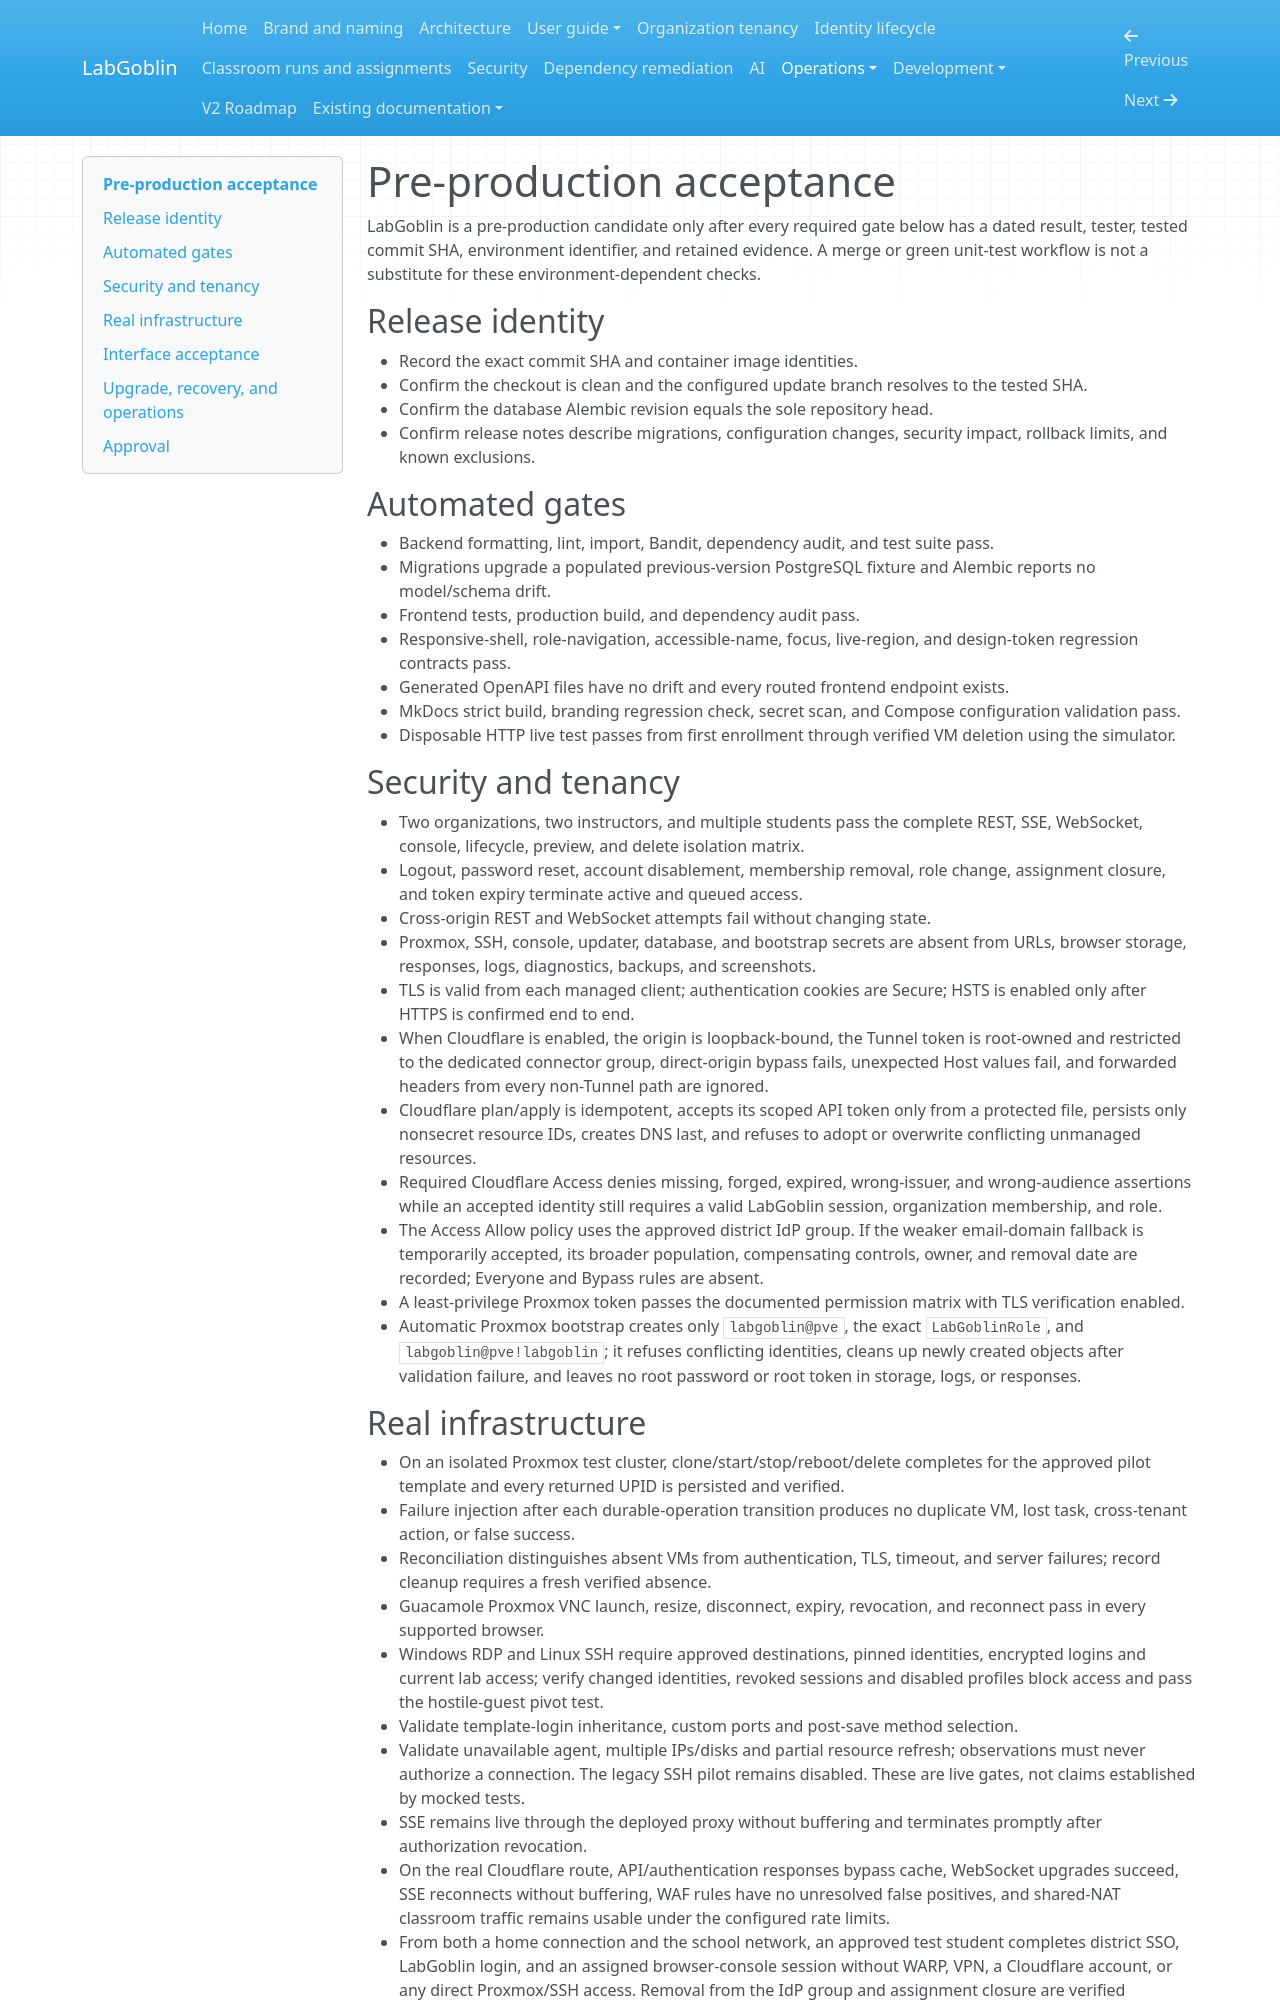

repository: wagnerks1990/LabGoblin · page: operations/preproduction-acceptance/index.html · generator: mkdocs

# Pre-production acceptance

LabGoblin is a pre-production candidate only after every required gate below has
a dated result, tester, tested commit SHA, environment identifier, and retained
evidence. A merge or green unit-test workflow is not a substitute for these
environment-dependent checks.

## Release identity

- Record the exact commit SHA and container image identities.
- Confirm the checkout is clean and the configured update branch resolves to
  the tested SHA.
- Confirm the database Alembic revision equals the sole repository head.
- Confirm release notes describe migrations, configuration changes, security
  impact, rollback limits, and known exclusions.

## Automated gates

- Backend formatting, lint, import, Bandit, dependency audit, and test suite pass.
- Migrations upgrade a populated previous-version PostgreSQL fixture and Alembic
  reports no model/schema drift.
- Frontend tests, production build, and dependency audit pass.
- Responsive-shell, role-navigation, accessible-name, focus, live-region, and
  design-token regression contracts pass.
- Generated OpenAPI files have no drift and every routed frontend endpoint exists.
- MkDocs strict build, branding regression check, secret scan, and Compose
  configuration validation pass.
- Disposable HTTP live test passes from first enrollment through verified VM
  deletion using the simulator.

## Security and tenancy

- Two organizations, two instructors, and multiple students pass the complete
  REST, SSE, WebSocket, console, lifecycle, preview, and delete isolation matrix.
- Logout, password reset, account disablement, membership removal, role change,
  assignment closure, and token expiry terminate active and queued access.
- Cross-origin REST and WebSocket attempts fail without changing state.
- Proxmox, SSH, console, updater, database, and bootstrap secrets are absent from
  URLs, browser storage, responses, logs, diagnostics, backups, and screenshots.
- TLS is valid from each managed client; authentication cookies are Secure; HSTS
  is enabled only after HTTPS is confirmed end to end.
- When Cloudflare is enabled, the origin is loopback-bound, the Tunnel token is
  root-owned and restricted to the dedicated connector group, direct-origin
  bypass fails, unexpected Host values fail, and
  forwarded headers from every non-Tunnel path are ignored.
- Cloudflare plan/apply is idempotent, accepts its scoped API token only from a
  protected file, persists only nonsecret resource IDs, creates DNS last, and
  refuses to adopt or overwrite conflicting unmanaged resources.
- Required Cloudflare Access denies missing, forged, expired, wrong-issuer, and
  wrong-audience assertions while an accepted identity still requires a valid
  LabGoblin session, organization membership, and role.
- The Access Allow policy uses the approved district IdP group. If the weaker
  email-domain fallback is temporarily accepted, its broader population,
  compensating controls, owner, and removal date are recorded; Everyone and
  Bypass rules are absent.
- A least-privilege Proxmox token passes the documented permission matrix with
  TLS verification enabled.
- Automatic Proxmox bootstrap creates only `labgoblin@pve`, the exact
  `LabGoblinRole`, and `labgoblin@pve!labgoblin`; it refuses conflicting
  identities, cleans up newly created objects after validation failure, and
  leaves no root password or root token in storage, logs, or responses.
